Labelled photos from "G-SET", an image-classification folder in Winckedy/MCANet-Tiny. The possible labels are: transverse crack, longitudinal crack, alligator crack, pothole, normal.

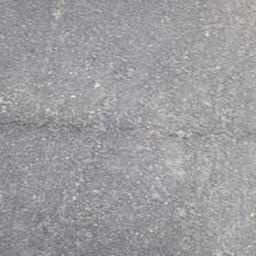
Label: transverse crack

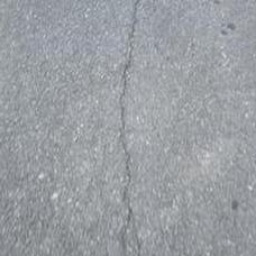
Label: longitudinal crack

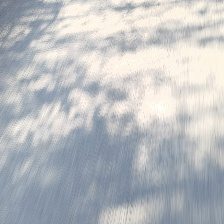
Label: normal

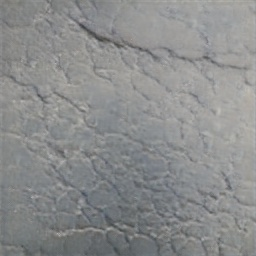
Label: alligator crack

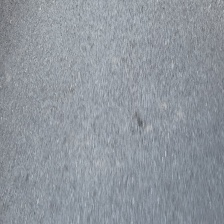
Label: normal

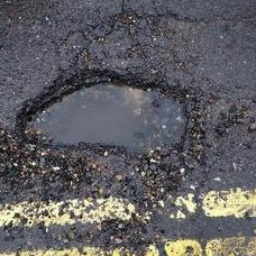
Label: pothole
